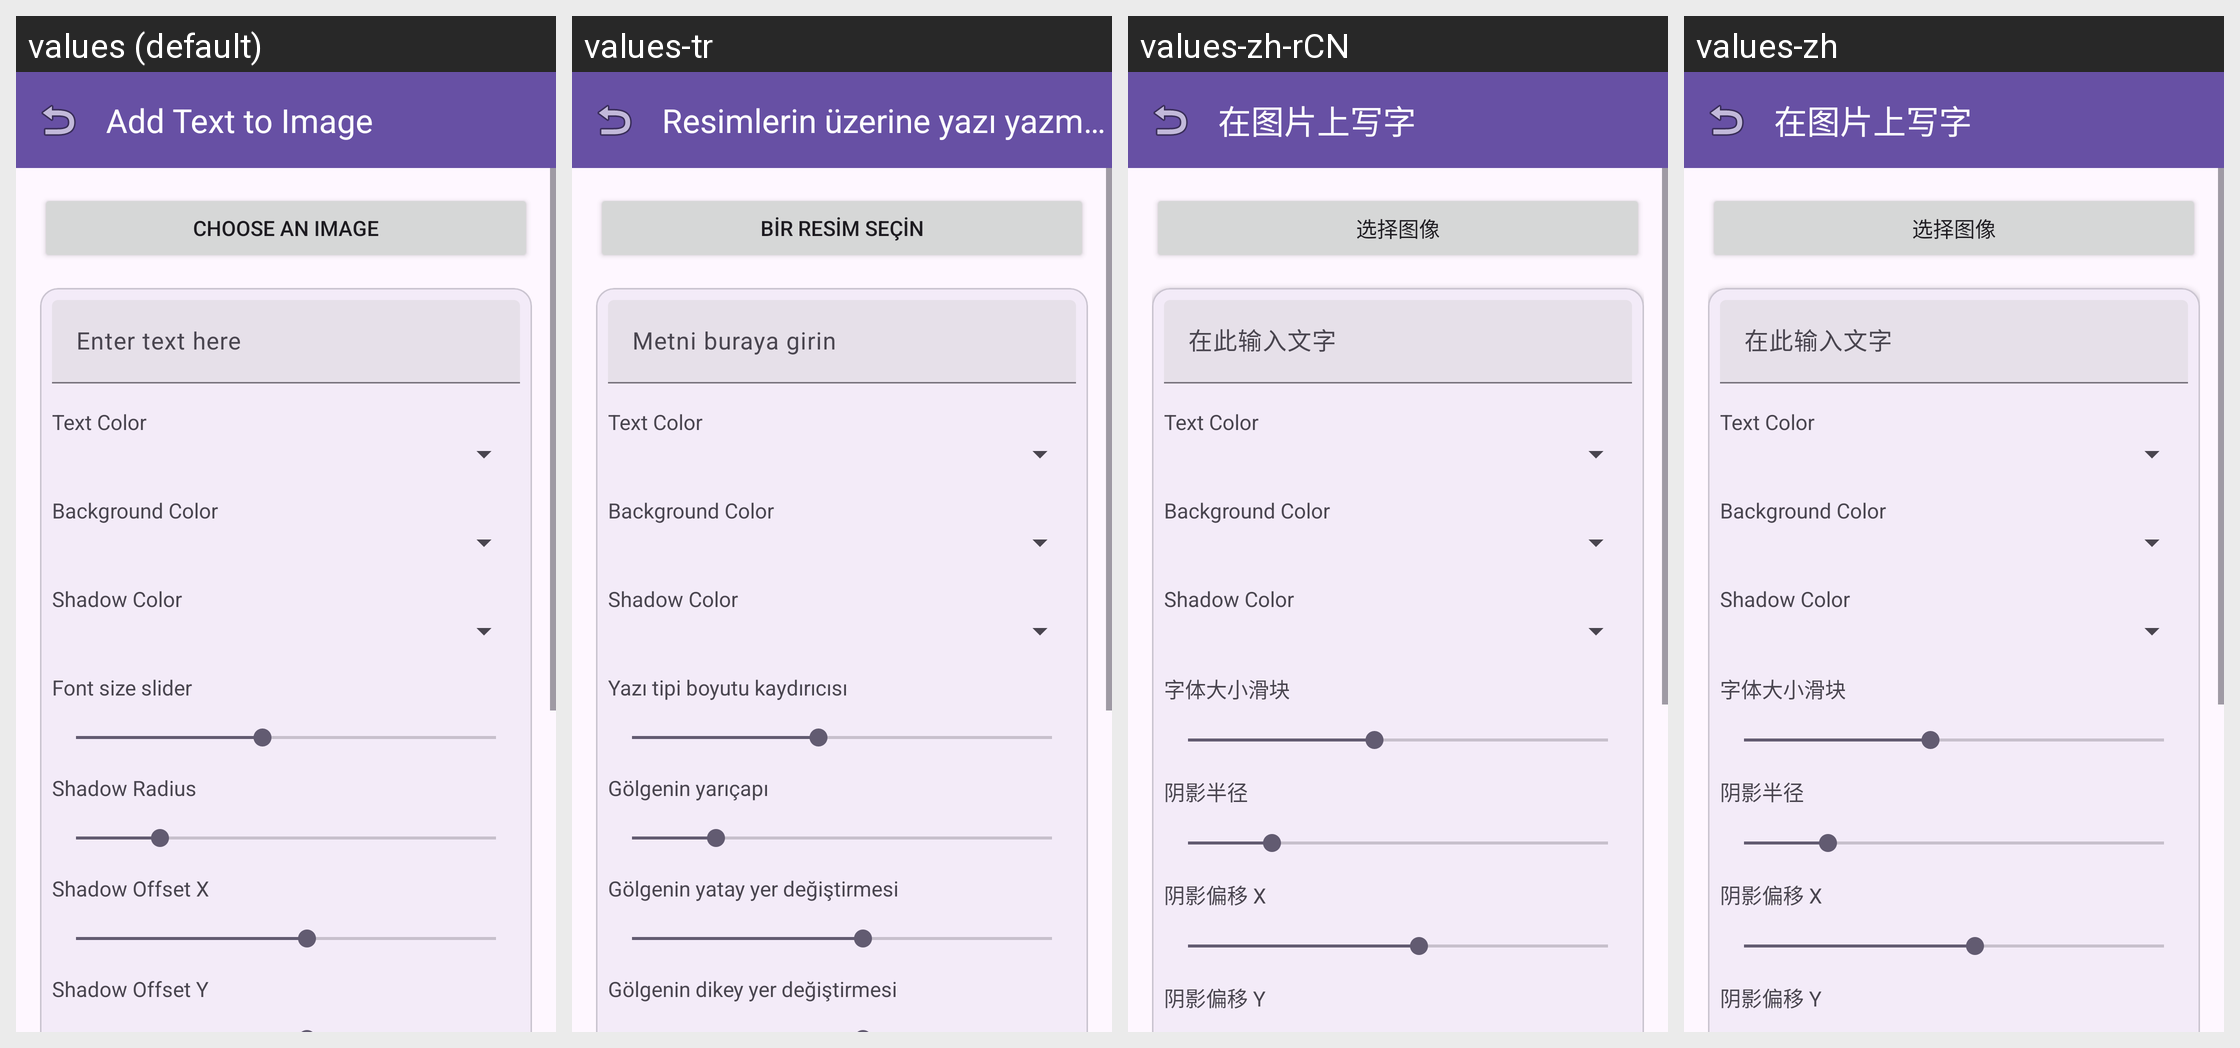

For this localized Android screen grid, give each drawn string resource with its value in every locale shown.
Android screen res/layout/fragment_image_editor.xml rendered under 4 locales, left to right: values (default), values-tr, values-zh-rCN, values-zh. Device: Nexus 5 (rendered at 1080×1920; each locale shown at half size, 540×960, under a caption strip naming it); theme Theme.AccessibleVideoEditor.
Other locales in the repository, not shown: values-ar, values-es, values-fa, values-fr, values-he, values-iw, values-ja, values-ru, values-ur.
Strings drawn on this screen, with the default value and each locale's value (text and hints the layout hard-codes, and strings that could not be matched under every locale, appear in the picture but are not listed):

string_72
  values: Add Text to Image
  values-tr: Resimlerin üzerine yazı yazmak
  values-zh-rCN: 在图片上写字
  values-zh: 在图片上写字

string_134
  values: Choose an image
  values-tr: Bir resim seçin
  values-zh-rCN: 选择图像
  values-zh: 选择图像

string_104
  values: Enter text here
  values-tr: Metni buraya girin
  values-zh-rCN: 在此输入文字
  values-zh: 在此输入文字

string_label_text_color
  values: Text Color
  values-tr: Text Color  [not translated; the default value is used]
  values-zh-rCN: Text Color  [not translated; the default value is used]
  values-zh: Text Color  [not translated; the default value is used]

string_label_bg_color
  values: Background Color
  values-tr: Background Color  [not translated; the default value is used]
  values-zh-rCN: Background Color  [not translated; the default value is used]
  values-zh: Background Color  [not translated; the default value is used]

string_label_shadow_color
  values: Shadow Color
  values-tr: Shadow Color  [not translated; the default value is used]
  values-zh-rCN: Shadow Color  [not translated; the default value is used]
  values-zh: Shadow Color  [not translated; the default value is used]

string_64
  values: Font size slider
  values-tr: Yazı tipi boyutu kaydırıcısı
  values-zh-rCN: 字体大小滑块
  values-zh: 字体大小滑块
